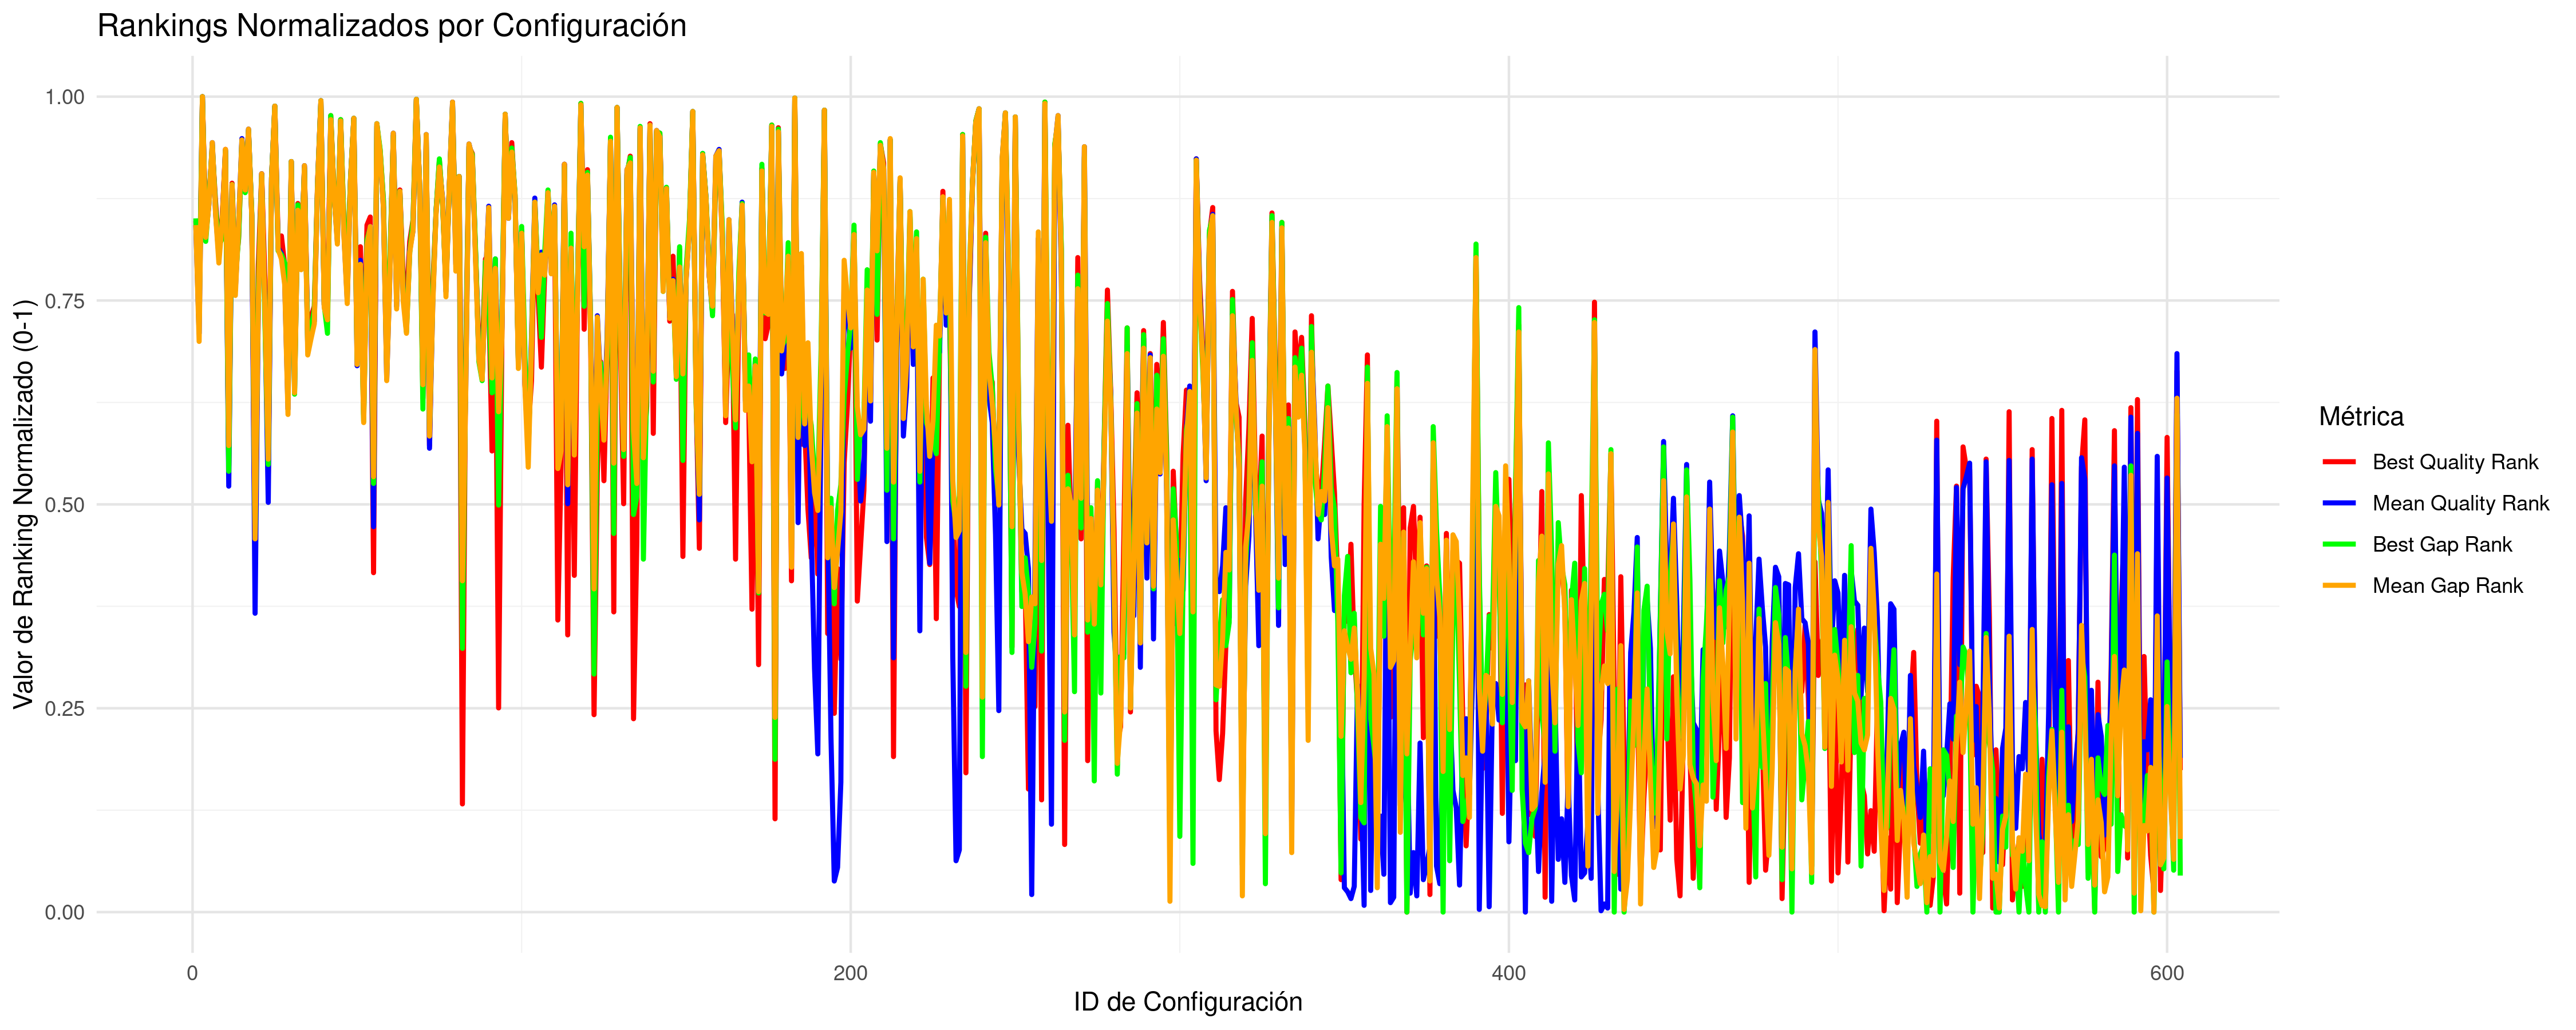

Data behind this chart, as committed beside it:
CONFIG_ID; B; M; INSTANCES; BR; MR; BNR; MNR; BG; MG; BRG; MRG; BNRG; MNRG
1; 33408728; 33603644; 5; 332; 369; 0.7661; 0.8237; 3.123; 3.383; 332; 369; 0.7661; 0.8237
2; 32888492; 33024816; 5; 266; 304.8; 0.6094; 0.6799; 1.49; 1.602; 266; 304.8; 0.6094; 0.6799
3; 78611217; 79311622; 5; 410; 447.8; 1; 1; 142.8; 144; 410; 447.8; 1; 1
4; 33358750; 33545796; 5; 337; 365.8; 0.8004; 0.8168; 2.625; 3.205; 337; 365.8; 0.8004; 0.8168
5; 33738312; 33849617; 5; 345; 383; 0.8283; 0.8549; 4.02; 4.14; 345; 383; 0.8283; 0.8549
6; 38583217; 39317483; 5; 386; 422.8; 0.9399; 0.944; 19.16; 20.96; 386; 422.8; 0.9399; 0.944
7; 33630182; 33780333; 5; 343; 380.2; 0.809; 0.8487; 3.505; 3.926; 343; 380.2; 0.809; 0.8487
8; 33194132; 33379843; 5; 315; 349.6; 0.7318; 0.7802; 2.52; 2.694; 315; 349.6; 0.7318; 0.7802
9; 33428228; 33649866; 5; 316; 370.4; 0.7702; 0.8259; 2.698; 3.526; 316; 370.4; 0.7702; 0.8259
10; 38419390; 38817677; 5; 383; 417.2; 0.9249; 0.9316; 18.35; 19.42; 383; 417.2; 0.9249; 0.9316
11; 32524192; 32705376; 6; 165; 242.8; 0.3519; 0.5592; 0.4231; 0.7383; 165; 242.8; 0.3519; 0.5592
12; 34027933; 34235843; 5; 362; 397.6; 0.8605; 0.8877; 5.095; 5.328; 362; 397.6; 0.8605; 0.8877
13; 33039006; 33207090; 5; 302; 332.2; 0.6652; 0.7417; 1.982; 2.163; 302; 332.2; 0.6652; 0.7417
14; 33288748; 33608345; 5; 341; 368.2; 0.7339; 0.8227; 2.753; 3.397; 341; 368.2; 0.7339; 0.8227
15; 38889149; 39566759; 5; 391; 425.2; 0.9421; 0.9495; 19.64; 21.73; 391; 425.2; 0.9421; 0.9495
16; 33876893; 34003271; 5; 351; 391.4; 0.8541; 0.8736; 4.394; 4.613; 351; 391.4; 0.8541; 0.8736
17; 39605604; 40184035; 5; 392; 429.4; 0.9545; 0.9587; 22.14; 23.63; 392; 429.4; 0.9545; 0.9587
18; 33452791; 33747057; 5; 342; 378.6; 0.8197; 0.845; 3.319; 3.824; 342; 378.6; 0.8197; 0.845
19; 32469935; 32643370; 7; 112; 168.3; 0.2523; 0.4313; 0.2997; 0.4719; 112; 168.3; 0.2523; 0.4313
20; 33077404; 33180449; 5; 291; 329.8; 0.706; 0.7358; 1.934; 2.081; 291; 329.8; 0.706; 0.7358
21; 36812226; 37605074; 5; 367; 406; 0.8777; 0.9063; 13.69; 15.69; 367; 406; 0.8777; 0.9063
22; 33003094; 33137407; 5; 261; 322.2; 0.6357; 0.7177; 1.386; 1.949; 261; 322.2; 0.6357; 0.7177
23; 32518011; 32690692; 6; 152; 229.7; 0.3692; 0.528; 0.4525; 0.6938; 152; 229.7; 0.3692; 0.528
24; 34539362; 34651031; 5; 365; 401.6; 0.8712; 0.8966; 6.286; 6.605; 365; 401.6; 0.8712; 0.8966
25; 47263366; 48056929; 5; 404; 441.4; 0.9807; 0.9857; 45.89; 47.85; 404; 441.4; 0.9807; 0.9857
26; 33279662; 33453467; 5; 325; 358.2; 0.7725; 0.7995; 2.381; 2.921; 325; 358.2; 0.7725; 0.7995
27; 33298461; 33393269; 5; 304; 352; 0.7408; 0.7851; 2.313; 2.737; 304; 352; 0.7408; 0.7851
28; 33076556; 33258931; 5; 312; 338.2; 0.6953; 0.7552; 2.157; 2.322; 312; 338.2; 0.6953; 0.7552
29; 32658082; 32828958; 5; 231; 269.2; 0.4936; 0.6006; 0.8062; 0.9993; 231; 269.2; 0.4936; 0.6006
30; 37643078; 38226389; 5; 375; 410.4; 0.8906; 0.9164; 16.26; 17.6; 375; 410.4; 0.8906; 0.9164
31; 32655147; 32871521; 5; 230; 278.4; 0.4914; 0.6222; 0.7972; 1.13; 230; 278.4; 0.4914; 0.6222
32; 33628871; 33811377; 5; 349; 382; 0.8112; 0.853; 3.84; 4.022; 349; 382; 0.8112; 0.853
33; 33100905; 33344305; 5; 320; 347.8; 0.7468; 0.7765; 2.232; 2.585; 320; 347.8; 0.7468; 0.7765
34; 37415954; 38123387; 5; 380; 409.4; 0.882; 0.9145; 15.56; 17.28; 380; 409.4; 0.882; 0.9145
35; 32772286; 32983694; 5; 253; 300; 0.5687; 0.6688; 1.159; 1.476; 253; 300; 0.5687; 0.6688
36; 32842653; 33030857; 5; 278; 307.2; 0.5944; 0.6861; 1.327; 1.621; 278; 307.2; 0.5944; 0.6861
37; 32900912; 33079061; 5; 283; 315; 0.618; 0.703; 1.556; 1.769; 283; 315; 0.618; 0.703
38; 34067110; 34281460; 5; 363; 398.6; 0.8627; 0.8899; 5.216; 5.468; 363; 398.6; 0.8627; 0.8899
39; 54049907; 54816408; 5; 408; 445.2; 0.9932; 0.9942; 66.93; 68.64; 408; 445.2; 0.9932; 0.9942
40; 32909748; 33158700; 5; 289; 325.4; 0.6717; 0.7256; 1.642; 2.014; 289; 325.4; 0.6717; 0.7256
41; 32929870; 33086042; 5; 282; 316.6; 0.6288; 0.7068; 1.322; 1.791; 282; 316.6; 0.6288; 0.7068
42; 41376667; 41603903; 5; 400; 436.2; 0.9657; 0.9741; 27.79; 28; 400; 436.2; 0.9657; 0.9741
43; 33777186; 33980204; 5; 356; 390.6; 0.8326; 0.8721; 4.261; 4.541; 356; 390.6; 0.8326; 0.8721
44; 33288903; 33478716; 5; 330; 359.6; 0.7361; 0.8031; 2.753; 2.998; 330; 359.6; 0.7361; 0.8031
45; 40768507; 41188149; 5; 397; 434.4; 0.967; 0.97; 25.32; 26.72; 397; 434.4; 0.967; 0.97
46; 33385849; 33559391; 5; 331; 365.6; 0.7618; 0.8162; 3.053; 3.247; 331; 365.6; 0.7618; 0.8162
47; 33045226; 33179880; 5; 294; 328.6; 0.6695; 0.7334; 2.001; 2.079; 294; 328.6; 0.6695; 0.7334
48; 34310939; 34473373; 5; 364; 400.6; 0.8691; 0.8944; 5.664; 6.059; 364; 400.6; 0.8691; 0.8944
49; 41153594; 41702925; 5; 401; 436.2; 0.9682; 0.9741; 27.1; 28.3; 401; 436.2; 0.9682; 0.9741
50; 32736363; 32934683; 5; 253; 291.2; 0.5408; 0.6504; 1.048; 1.324; 253; 291.2; 0.5408; 0.6504
51; 33224924; 33367371; 5; 296; 350.4; 0.7213; 0.781; 2.137; 2.657; 296; 350.4; 0.7213; 0.781
52; 32648881; 32813939; 5; 221; 268.2; 0.5379; 0.5969; 0.6635; 0.9536; 221; 268.2; 0.5379; 0.5969
53; 33381181; 33478119; 5; 313; 360; 0.7628; 0.8031; 2.602; 2.998; 313; 360; 0.7628; 0.8031
54; 33448531; 33590329; 5; 340; 369.8; 0.779; 0.8258; 2.929; 3.341; 340; 369.8; 0.779; 0.8258
55; 32453787; 32672712; 6; 178; 226.8; 0.4023; 0.5195; 0.4054; 0.6376; 178; 226.8; 0.4023; 0.5195
56; 39853360; 40551729; 5; 396; 431.8; 0.9571; 0.9642; 23.09; 24.76; 396; 431.8; 0.9571; 0.9642
57; 38350746; 38746001; 5; 382; 417; 0.9077; 0.9312; 18.38; 19.2; 382; 417; 0.9077; 0.9312
58; 33650909; 33811668; 5; 344; 382.4; 0.8219; 0.8536; 3.931; 4.023; 344; 382.4; 0.8219; 0.8536
59; 32699063; 32900889; 5; 257; 285.8; 0.5515; 0.6375; 0.991; 1.221; 257; 285.8; 0.5515; 0.6375
60; 33110476; 33308737; 5; 309; 344; 0.7082; 0.7677; 2.262; 2.475; 309; 344; 0.7082; 0.7677
... 544 more rows
